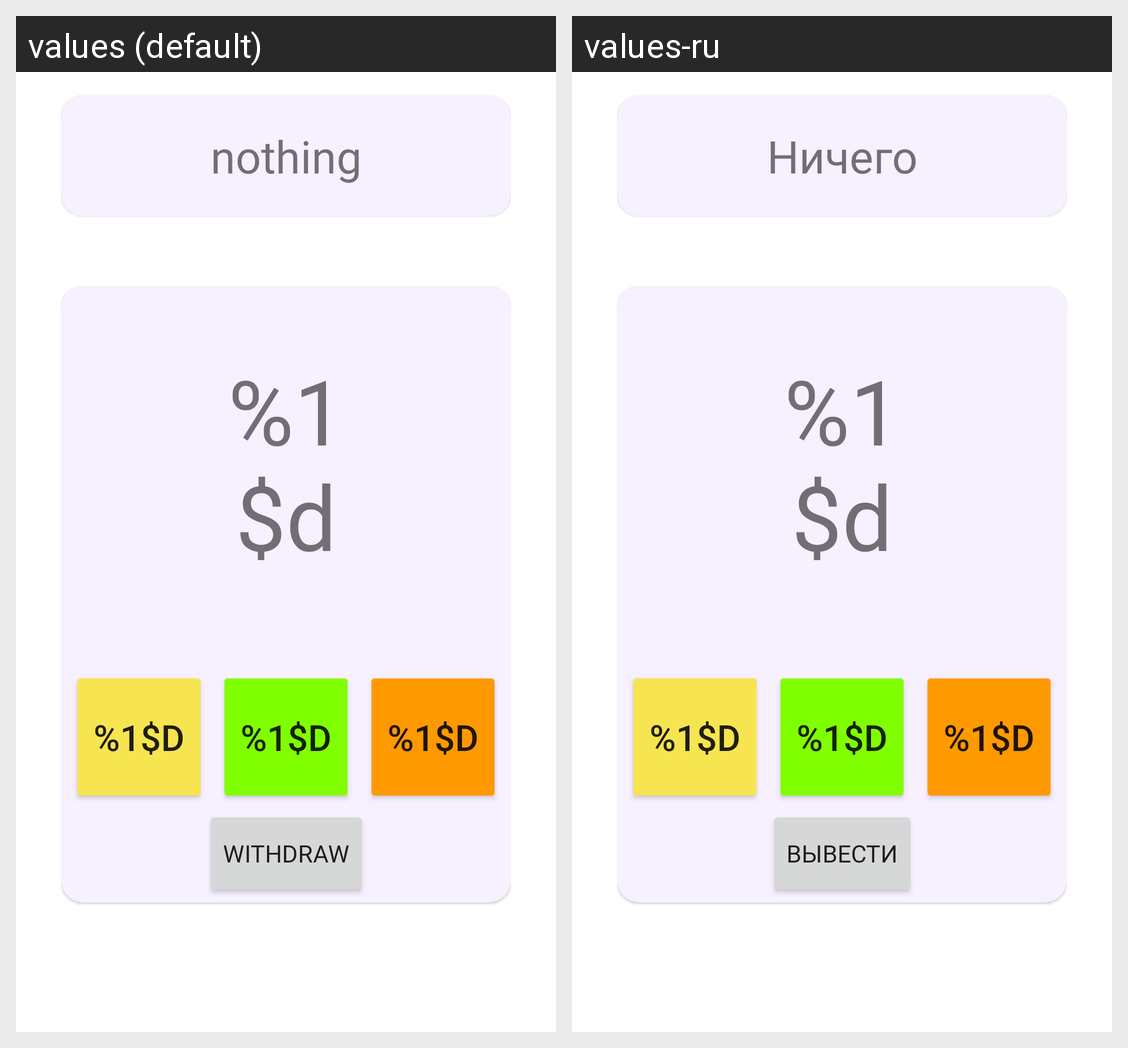

The Android screen above is rendered under two locales of the same app. Produce the string resources it draws, with the default and per-locale values.
Android screen res/layout/fragment_home.xml rendered under 2 locales, left to right: values (default), values-ru. Device: Nexus 5 (rendered at 1080×1920; each locale shown at half size, 540×960, under a caption strip naming it); theme Theme.CarMoney.
Strings drawn on this screen, with the default value and each locale's value (text and hints the layout hard-codes, and strings that could not be matched under every locale, appear in the picture but are not listed):

nothing
  values: nothing
  values-ru: Ничего

number
  values: %1$d
  values-ru: %1$d

withdraw
  values: Withdraw
  values-ru: Вывести
